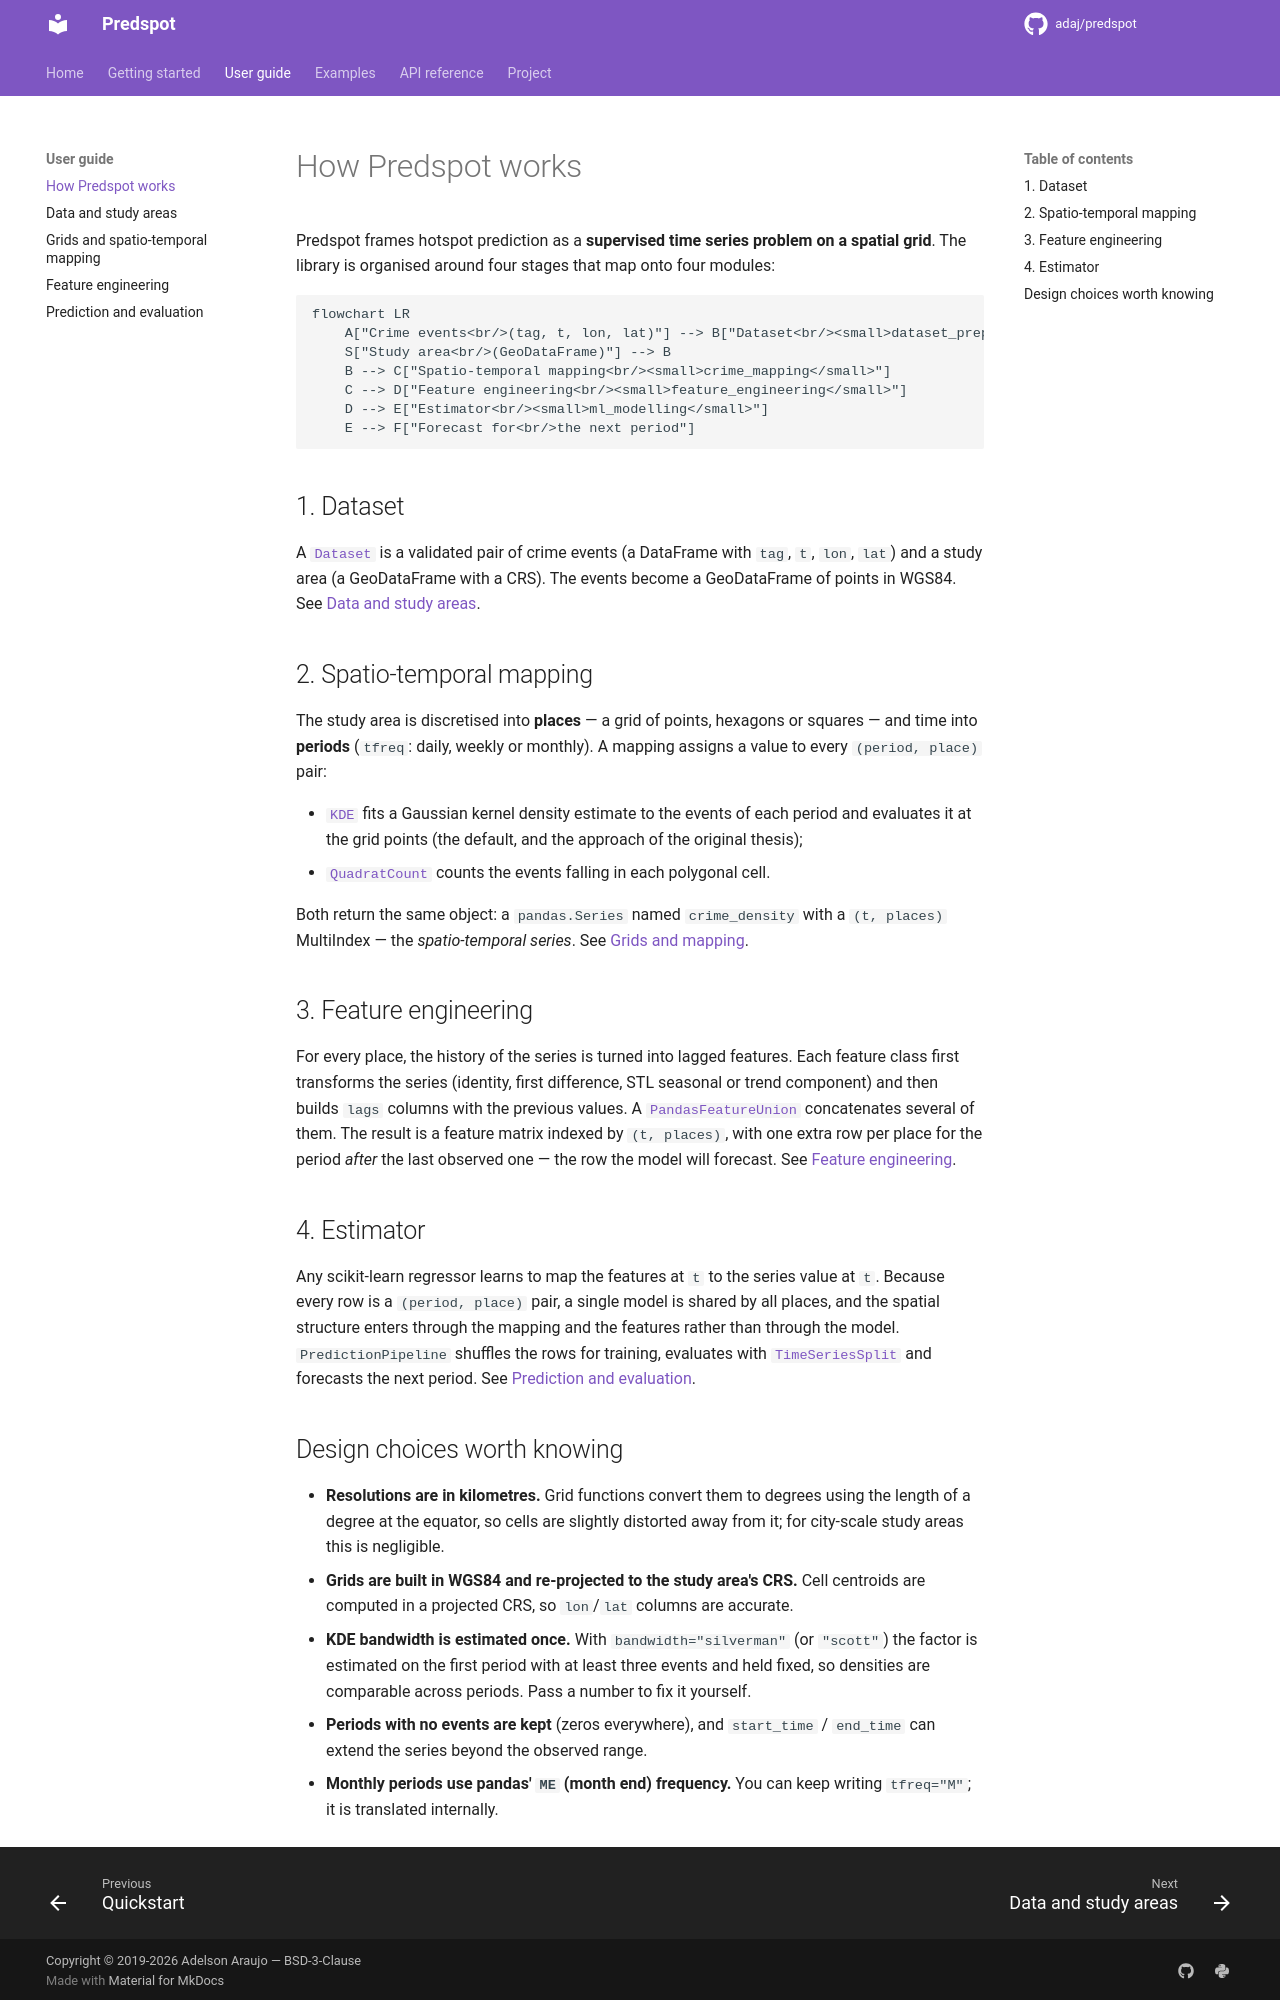

repository: adaj/predspot · page: guide/concepts/index.html · generator: mkdocs

# How Predspot works

Predspot frames hotspot prediction as a **supervised time series problem on a
spatial grid**. The library is organised around four stages that map onto four
modules:

```mermaid
flowchart LR
    A["Crime events<br/>(tag, t, lon, lat)"] --> B["Dataset<br/><small>dataset_preparation</small>"]
    S["Study area<br/>(GeoDataFrame)"] --> B
    B --> C["Spatio-temporal mapping<br/><small>crime_mapping</small>"]
    C --> D["Feature engineering<br/><small>feature_engineering</small>"]
    D --> E["Estimator<br/><small>ml_modelling</small>"]
    E --> F["Forecast for<br/>the next period"]
```

## 1. Dataset

A [`Dataset`][predspot.dataset_preparation.Dataset] is a validated pair of
crime events (a DataFrame with `tag`, `t`, `lon`, `lat`) and a study area
(a GeoDataFrame with a CRS). The events become a GeoDataFrame of points in
WGS84. See [Data and study areas](data.md).

## 2. Spatio-temporal mapping

The study area is discretised into **places** — a grid of points, hexagons or
squares — and time into **periods** (`tfreq`: daily, weekly or monthly). A
mapping assigns a value to every `(period, place)` pair:

- [`KDE`][predspot.crime_mapping.KDE] fits a Gaussian kernel density estimate
  to the events of each period and evaluates it at the grid points (the
  default, and the approach of the original thesis);
- [`QuadratCount`][predspot.crime_mapping.QuadratCount] counts the events
  falling in each polygonal cell.

Both return the same object: a `pandas.Series` named `crime_density` with a
`(t, places)` MultiIndex — the *spatio-temporal series*. See
[Grids and mapping](mapping.md).

## 3. Feature engineering

For every place, the history of the series is turned into lagged features.
Each feature class first transforms the series (identity, first difference,
STL seasonal or trend component) and then builds `lags` columns with the
previous values. A [`PandasFeatureUnion`][predspot.utilities.PandasFeatureUnion]
concatenates several of them. The result is a feature matrix indexed by
`(t, places)`, with one extra row per place for the period *after* the last
observed one — the row the model will forecast. See
[Feature engineering](features.md).

## 4. Estimator

Any scikit-learn regressor learns to map the features at `t` to the series
value at `t`. Because every row is a `(period, place)` pair, a single model
is shared by all places, and the spatial structure enters through the mapping
and the features rather than through the model. `PredictionPipeline` shuffles
the rows for training, evaluates with
[`TimeSeriesSplit`](https://scikit-learn.org/stable/modules/generated/sklearn.model_selection.TimeSeriesSplit.html)
and forecasts the next period. See [Prediction and evaluation](modelling.md).
